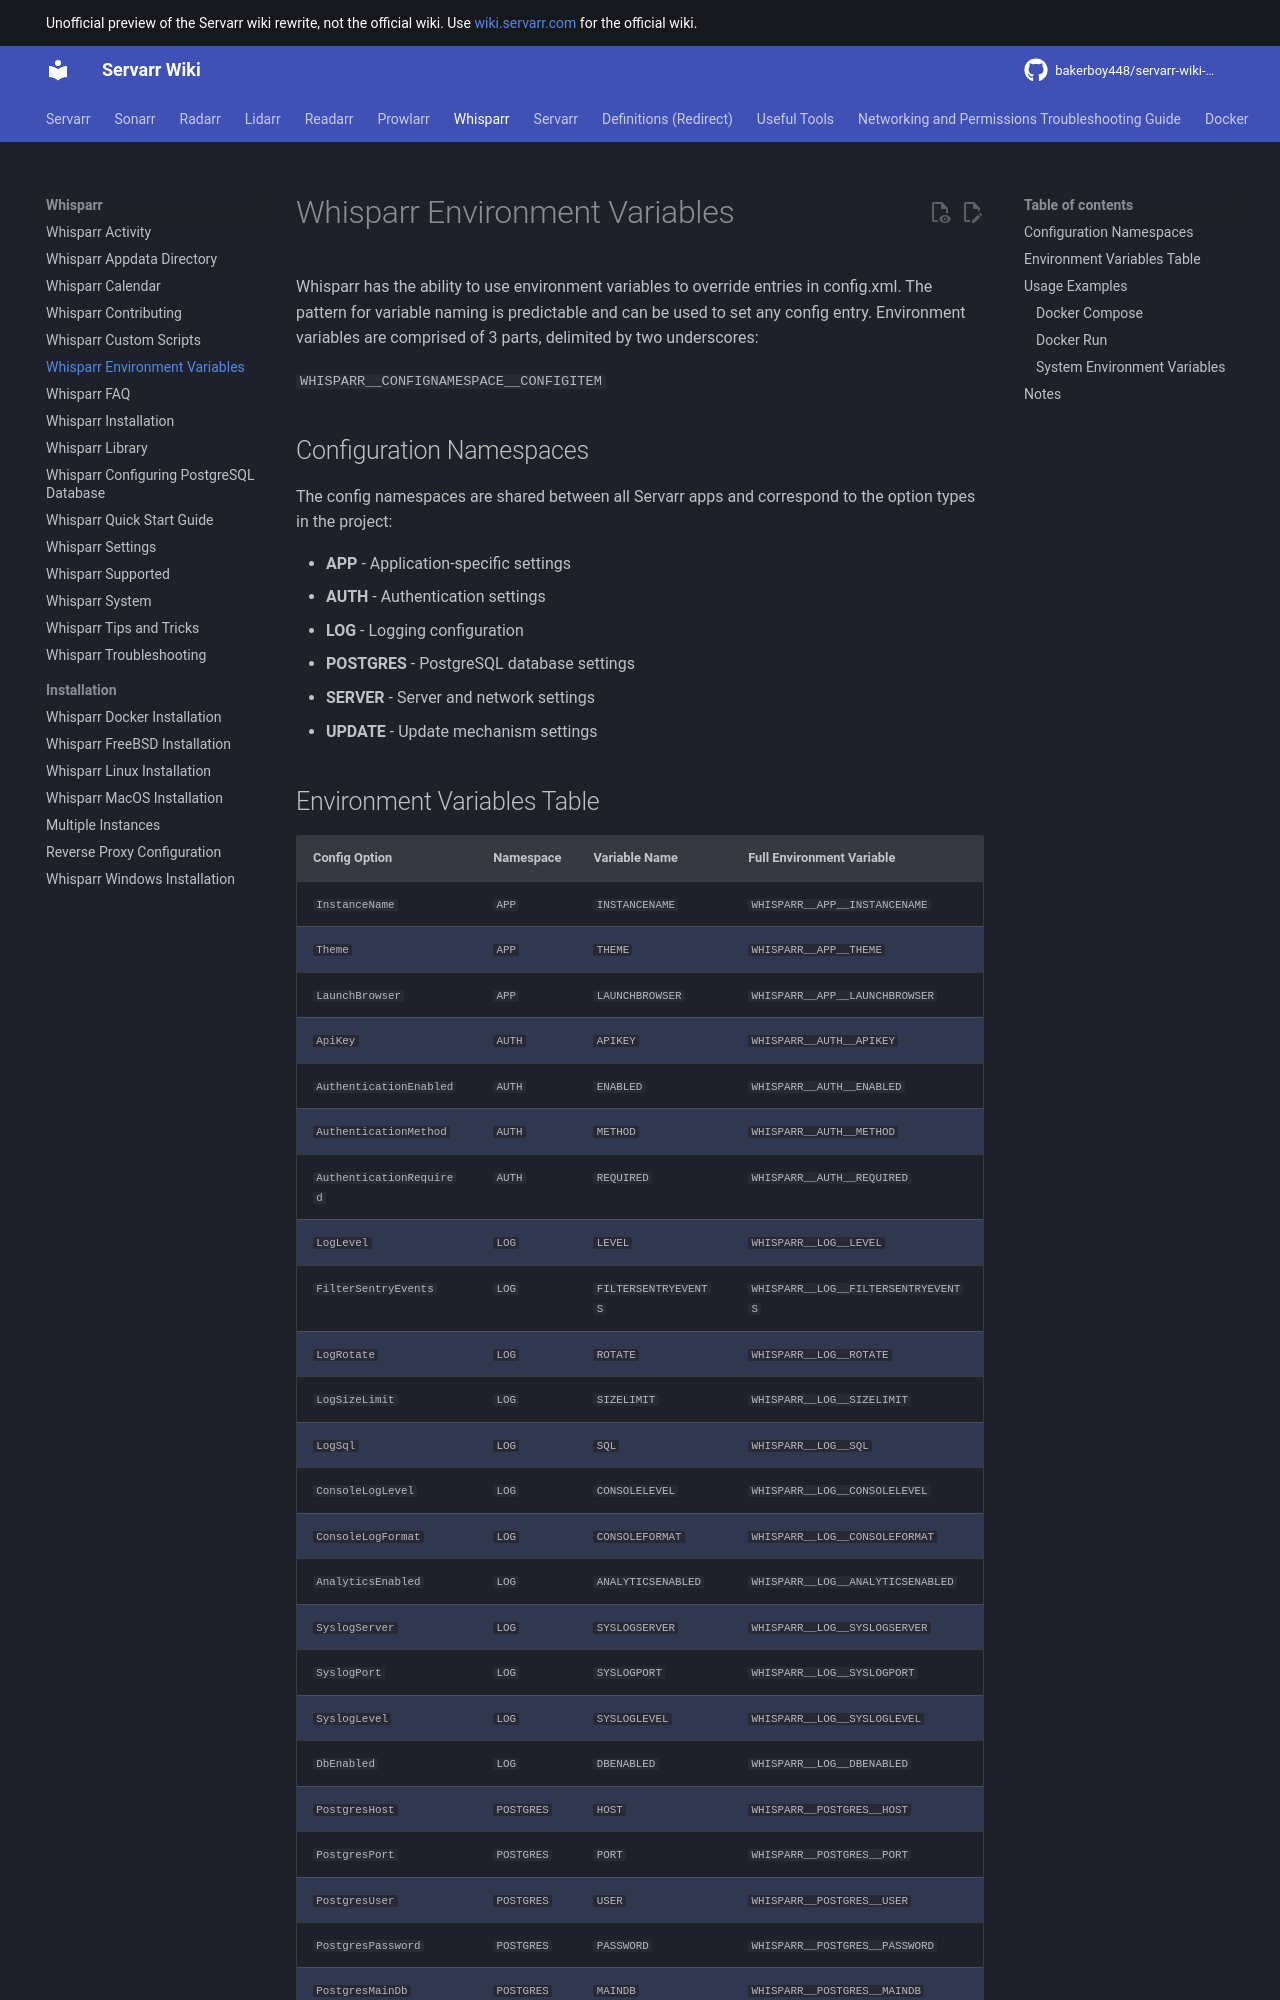

repository: bakerboy448/servarr-wiki-mkdocs · page: pr-preview/pr-35/whisparr/environment-variables/index.html · generator: mkdocs

---
title: Whisparr Environment Variables
description: Complete guide to Whisparr environment variables for configuration management including Docker, database, authentication, and server settings
tags:
  - whisparr
  - configuration
  - environment-variables
  - docker
  - installation
  - postgres
---
# Whisparr Environment Variables

Whisparr has the ability to use environment variables to override entries in config.xml. The pattern for variable naming is predictable and can be used to set any config entry. Environment variables are comprised of 3 parts, delimited by two underscores:

`WHISPARR__CONFIGNAMESPACE__CONFIGITEM`

## Configuration Namespaces

The config namespaces are shared between all Servarr apps and correspond to the option types in the project:

- **APP** - Application-specific settings
- **AUTH** - Authentication settings
- **LOG** - Logging configuration
- **POSTGRES** - PostgreSQL database settings
- **SERVER** - Server and network settings
- **UPDATE** - Update mechanism settings
